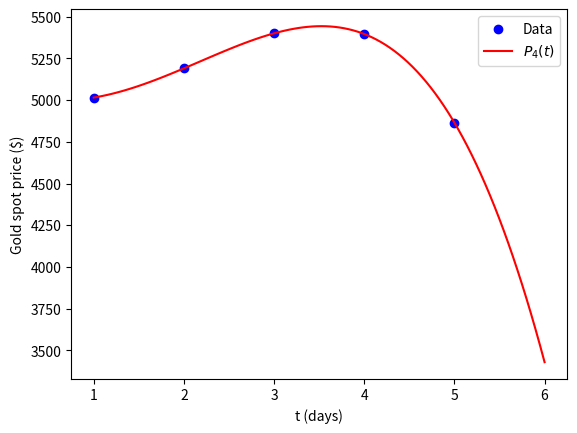
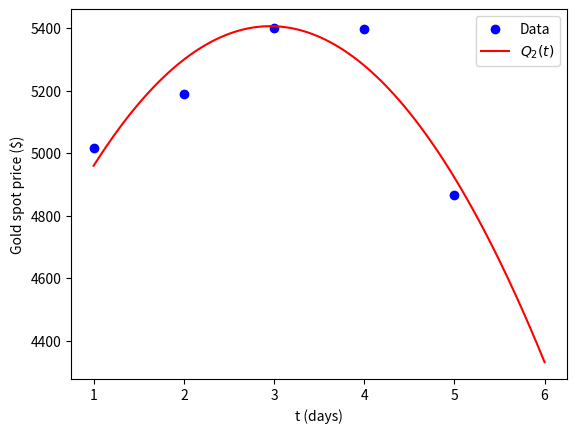

Source code (Python) for these figures, in order:
import numpy as np
import matplotlib.pyplot as plt # need to install matplotlib


# time t = 1 --> Jan 26
# t = 2 --> Jan 27. etc.

# Jan 26, 2026 -> ~$5,015
# Jan 27, 2026 -> ~$5,190
# Jan 28, 2026 -> ~$5,400
# Jan 29, 2026 -> ~$5,396
# Jan 30, 2026 -> ~$4,865

# P_4(1) = 5015
# P_4(2) = 5190
# P_4(3) = 5400
# P_4(4) = 5396
# P_4(5) = 4865

# (1) Interpolate the data in a polynomial P_4(t) and compute P_4(t = 6) using your P_4(t).

t_values = np.array([1,2,3,4,5])
prices = np.array([5015,5190,5400,5396,4865]) # the 'y' value, and rightmost matrix on the page 6 of topic 2 notes


def P4(t):
    func = 0.0
    for i in range(prices.size):
        coefficient = 1
        for j in range(prices.size):
            if j != i:
                coefficient *= (t - t_values[j]) / (t_values[i] - t_values[j])
        func += prices[i] * coefficient
    return func


x_arr = np.linspace(1.0, 6.0, 100)
plt.scatter(t_values, prices, color='blue', label='Data')
plt.plot(x_arr, P4(x_arr), color='red', label=r'$P_4(t)$')
plt.xlabel('t (days)')
plt.ylabel('Gold spot price ($)')
plt.legend()
plt.savefig('./P4interpolate.png', dpi=600)

print("P_4(6) = " + str(P4(6)))



# (2) Make a quadratic fit of the data Q_2(t) = a_0 + a_1t + a_2t^2 and compute Q_2(t = 6) using Q_2(t).

X = np.zeros((prices.size, 3))
# establish matrix of data
for i in range(X.shape[0]):
    for j in range(X.shape[1]):
        X[i,j] += t_values[i]**j


## implement OLS
a = np.matmul(np.matmul(np.linalg.inv(np.matmul( X.transpose(), X )), X.transpose()), prices)
def Q_2(x):
    return (a[0] + a[1]*x + a[2]*x**2)

plt.figure()
plt.scatter(t_values, prices, color='blue', label='Data')
plt.plot(x_arr, Q_2(x_arr), color='red', label=r'$Q_2(t)$')
plt.xlabel('t (days)')
plt.ylabel('Gold spot price ($)')
plt.legend()
plt.savefig('./Q2fit.png', dpi=600)




